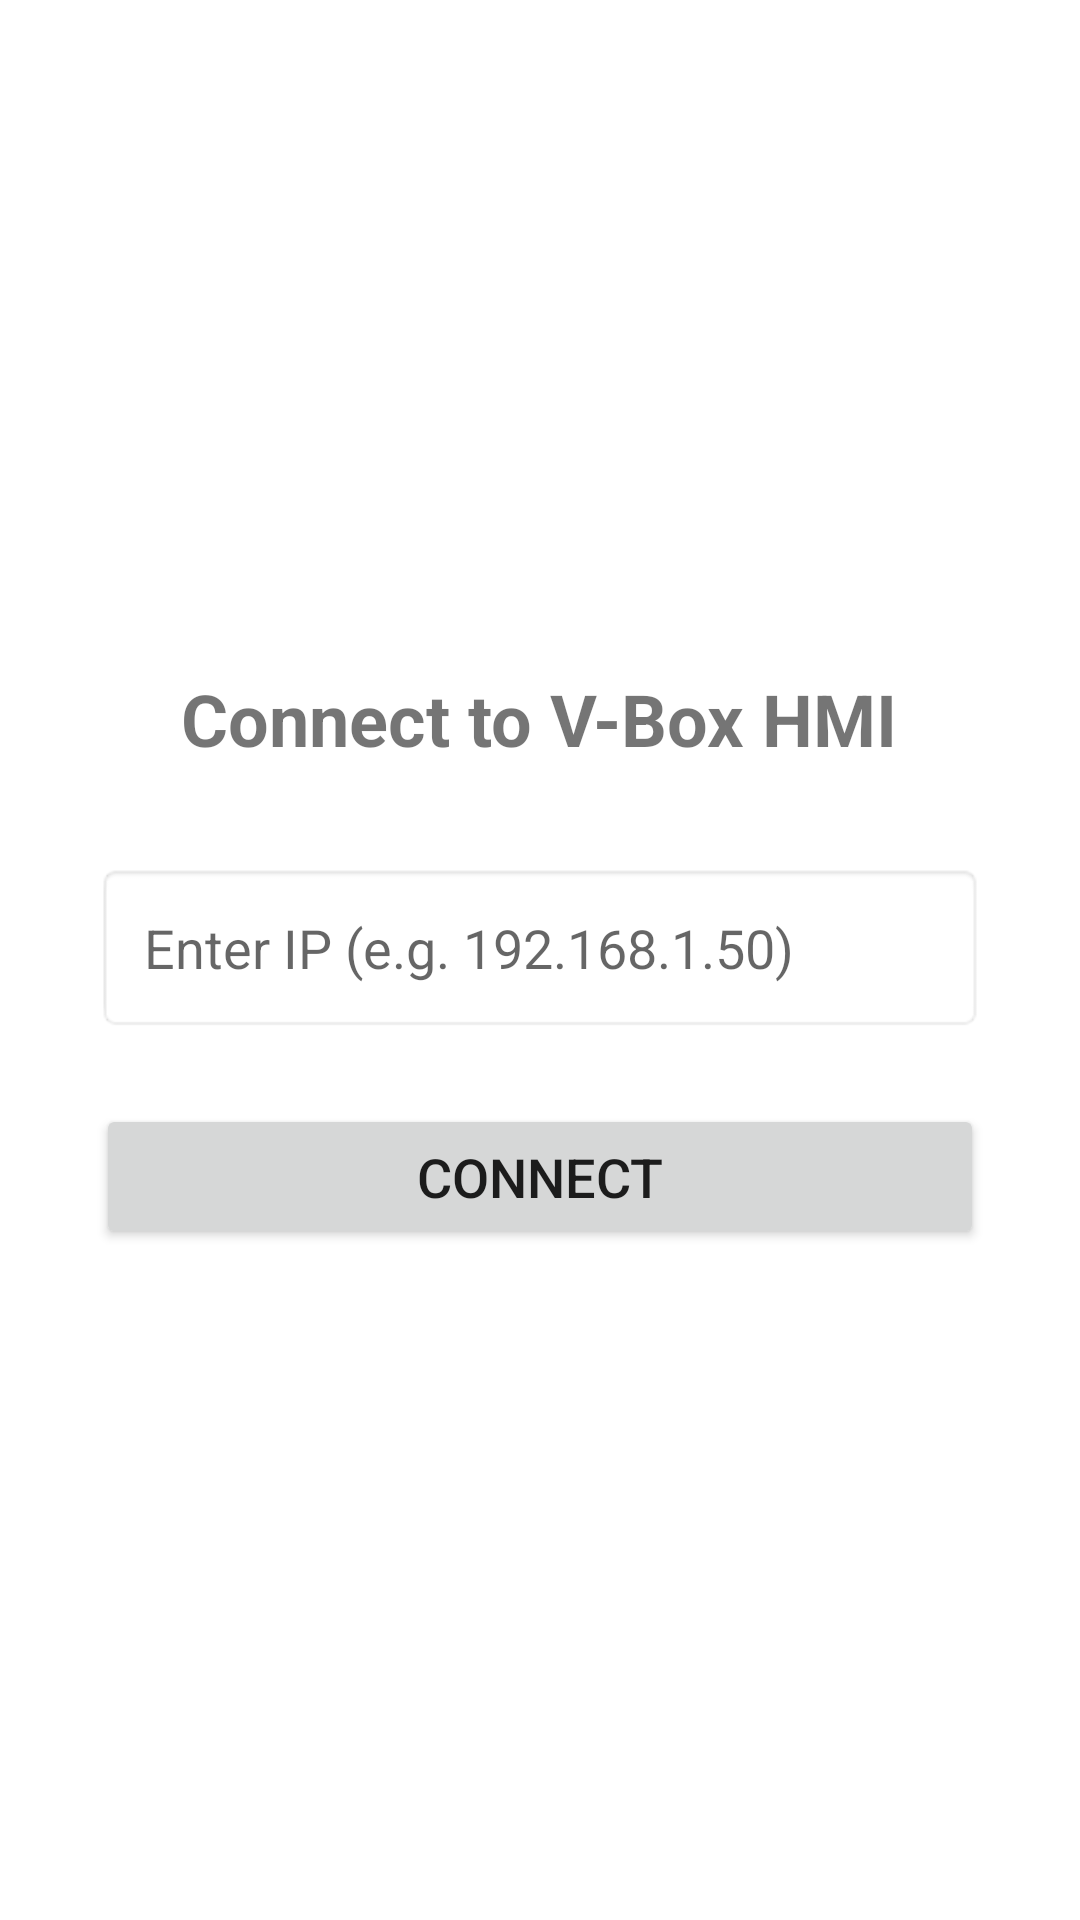

Here is an Android app screen rendered from its layout file. Give the layout XML and the strings, colors and styles it references.
<!-- AndroidManifest.xml: activity theme Theme.Category3 -->
<!-- res/layout/activity_main.xml -->
<?xml version="1.0" encoding="utf-8"?>
<LinearLayout xmlns:android="http://schemas.android.com/apk/res/android"
    android:layout_width="match_parent"
    android:layout_height="match_parent"
    android:orientation="vertical"
    android:gravity="center"
    android:padding="32dp">

    <TextView
        android:layout_width="wrap_content"
        android:layout_height="wrap_content"
        android:text="Connect to V-Box HMI"
        android:textSize="24sp"
        android:textStyle="bold"
        android:layout_marginBottom="32dp"/>

    
    <EditText
        android:id="@+id/ipEditText"
        android:layout_width="match_parent"
        android:layout_height="wrap_content"
        android:hint="Enter IP (e.g. 192.168.1.50)"
        android:inputType="textUri"
        android:padding="16dp"
        android:background="@android:drawable/editbox_background"
        android:layout_marginBottom="24dp"/>

    
    <Button
        android:id="@+id/connectButton"
        android:layout_width="match_parent"
        android:layout_height="wrap_content"
        android:text="Connect"
        android:textSize="18sp"
        android:padding="12dp"/>

</LinearLayout>
<!-- resources referenced by this layout -->
<resources>
  <style name="Theme.Category3" parent="Theme.MaterialComponents.DayNight.NoActionBar">
          <item name="android:windowLayoutInDisplayCutoutMode">shortEdges</item>
          <item name="android:windowTranslucentStatus">true</item>
          <item name="android:windowTranslucentNavigation">true</item>
      </style>
</resources>
